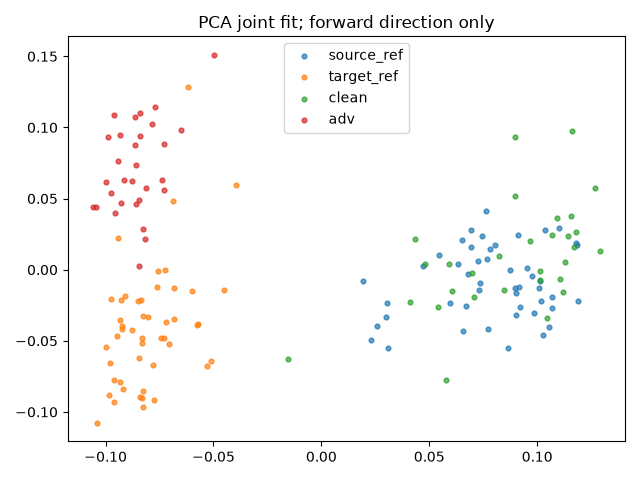

The data file committed next to this chart (first rows):
index, group, x, y
0, source_ref, 0.06691, -0.0256
1, source_ref, 0.0594, -0.02357
2, source_ref, 0.07441, 0.02398
3, source_ref, 0.04719, 0.002761
4, source_ref, 0.1182, 0.0176
5, source_ref, 0.07345, -0.009643
6, source_ref, 0.1191, -0.02213
7, source_ref, 0.0545, 0.01052
8, source_ref, 0.09175, -0.01249
9, source_ref, 0.08723, -0.0002752
10, source_ref, 0.1101, 0.02903
11, source_ref, 0.09736, -0.004623
12, source_ref, 0.0298, -0.03326
13, source_ref, 0.1007, -0.01319
14, source_ref, 0.07649, 0.04095
15, source_ref, 0.02306, -0.04911
16, source_ref, 0.09004, -0.0315
17, source_ref, 0.09545, 0.000928
18, source_ref, 0.09033, -0.01614
19, source_ref, 0.08637, -0.05532
20, source_ref, 0.06584, -0.04281
21, source_ref, 0.09182, -0.02647
22, source_ref, 0.1029, -0.04579
23, source_ref, 0.08045, 0.01714
24, source_ref, 0.06349, 0.003797
25, source_ref, 0.1071, -0.02686
26, source_ref, 0.08976, -0.01292
27, source_ref, 0.0651, 0.02091
28, source_ref, 0.06923, 0.02782
29, source_ref, 0.09856, -0.03013
30, source_ref, 0.07793, 0.01426
31, source_ref, 0.1013, -0.008034
32, source_ref, 0.1181, 0.01866
33, source_ref, 0.06787, -0.003122
34, source_ref, 0.01914, -0.007866
35, source_ref, 0.07707, -0.04154
36, source_ref, 0.07297, -0.01456
37, source_ref, 0.03069, -0.05535
38, source_ref, 0.02589, -0.03993
39, source_ref, 0.1019, -0.02208
40, source_ref, 0.0911, 0.02447
41, source_ref, 0.07653, 0.007605
42, source_ref, 0.1038, 0.02789
43, source_ref, 0.107, -0.01939
44, source_ref, 0.0692, 0.0157
45, source_ref, 0.1053, -0.04053
46, source_ref, 0.0727, 0.006338
47, source_ref, 0.03029, -0.02318
48, target_ref, -0.05993, -0.01482
49, target_ref, -0.04515, -0.01442
50, target_ref, -0.07745, -0.09167
51, target_ref, -0.08299, -0.09048
52, target_ref, -0.0719, -0.03651
53, target_ref, -0.06881, 0.04815
54, target_ref, -0.03975, 0.05937
55, target_ref, -0.09294, -0.02122
56, target_ref, -0.08019, -0.0334
57, target_ref, -0.06189, 0.1284
58, target_ref, -0.08315, -0.04832
59, target_ref, -0.08258, -0.08522
... 96 more rows
